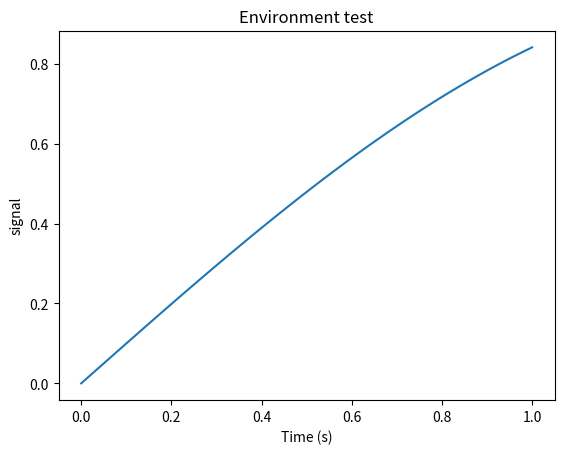

Reproduce this figure in Python.
import numpy as np
import matplotlib.pyplot as plt


t = np.linspace(0, 1, 100)# Generate time vector
y = np.sin(t) # Generate a sine wave

plt.plot(t, y) # Plot the sine wave
plt.title('Environment test')
plt.xlabel('Time (s)')
plt.ylabel('signal')
plt.show() # Display the plot